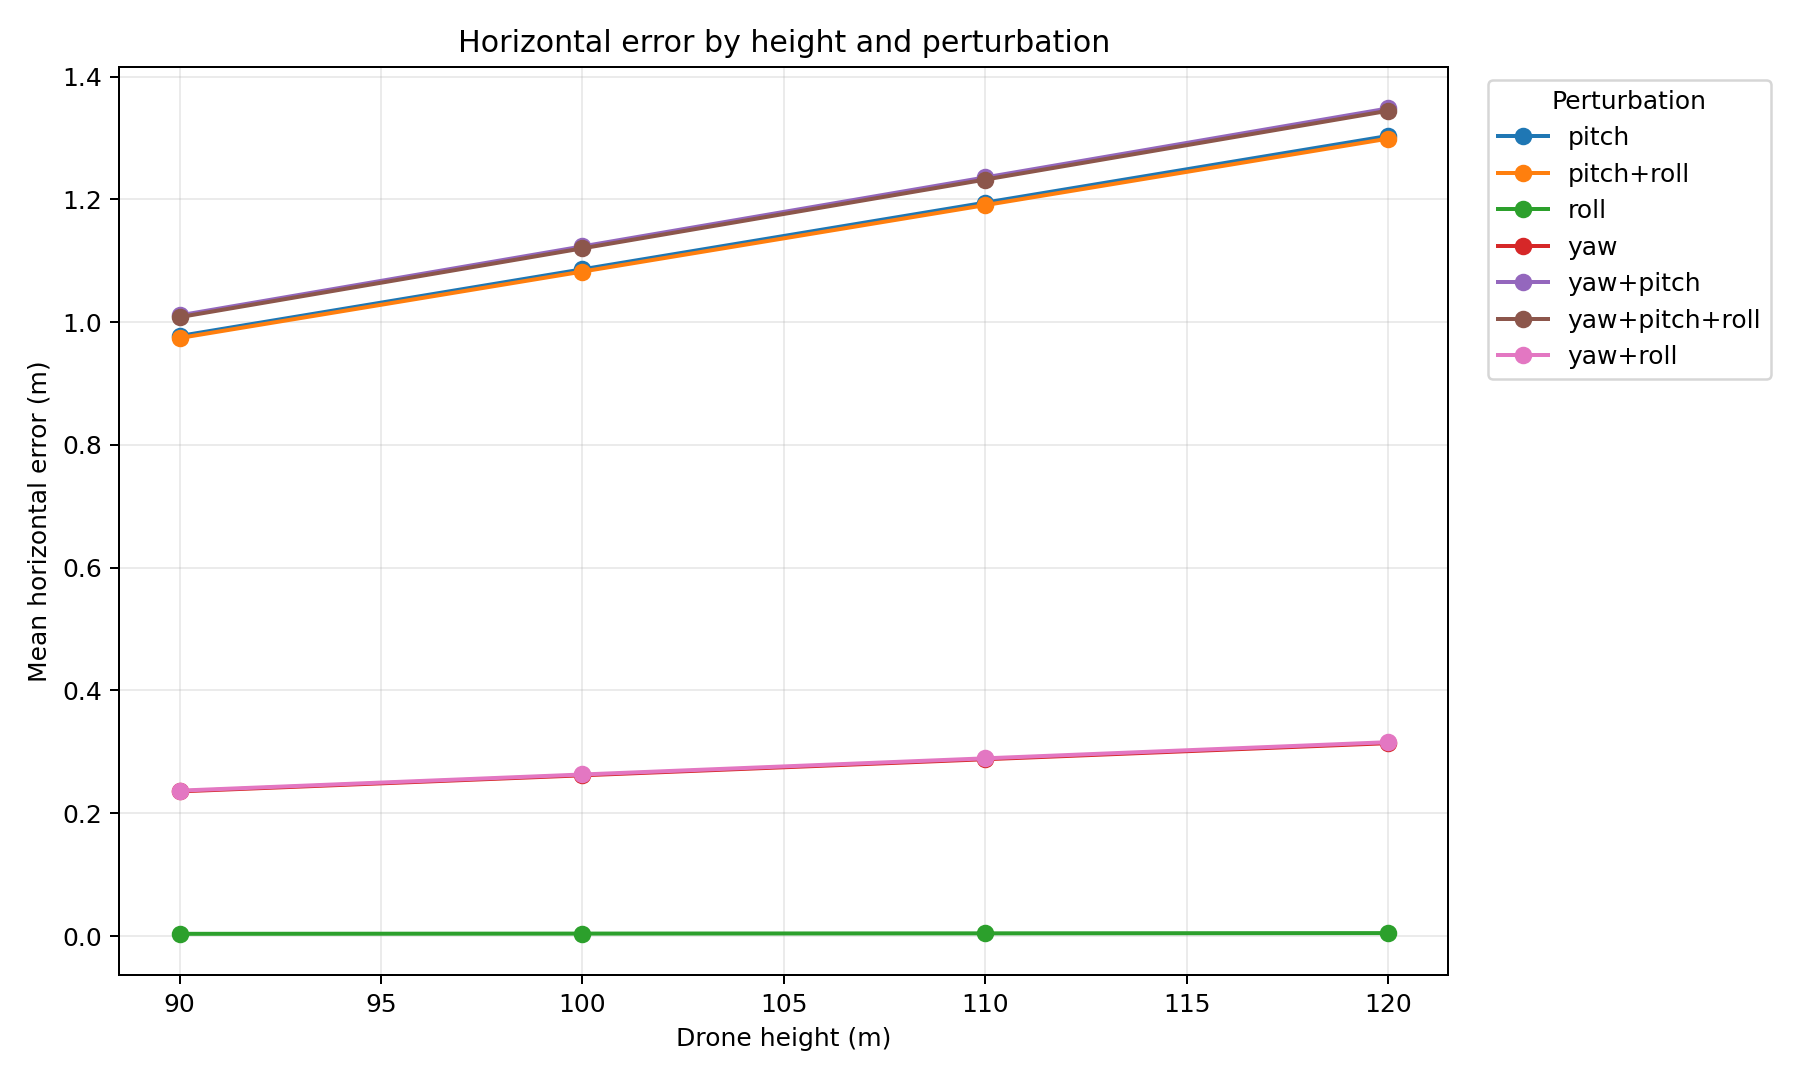

Source data for this figure (header and first rows):
height_m; perturbation; mean_horizontal_error_m; sample_count
90.0; pitch; 0.9776; 18
90.0; pitch+roll; 0.9743; 18
90.0; roll; 0.003539; 18
90.0; yaw; 0.2356; 18
90.0; yaw+pitch; 1.011; 18
90.0; yaw+pitch+roll; 1.008; 18
90.0; yaw+roll; 0.2368; 18
100.0; pitch; 1.086; 18
100.0; pitch+roll; 1.083; 18
100.0; roll; 0.003932; 18
100.0; yaw; 0.2618; 18
100.0; yaw+pitch; 1.124; 18
100.0; yaw+pitch+roll; 1.12; 18
100.0; yaw+roll; 0.2631; 18
110.0; pitch; 1.195; 18
110.0; pitch+roll; 1.191; 18
110.0; roll; 0.004325; 18
110.0; yaw; 0.288; 18
110.0; yaw+pitch; 1.236; 18
110.0; yaw+pitch+roll; 1.232; 18
110.0; yaw+roll; 0.2894; 18
120.0; pitch; 1.303; 18
120.0; pitch+roll; 1.299; 18
120.0; roll; 0.004718; 18
120.0; yaw; 0.3142; 18
120.0; yaw+pitch; 1.348; 18
120.0; yaw+pitch+roll; 1.344; 18
120.0; yaw+roll; 0.3158; 18
